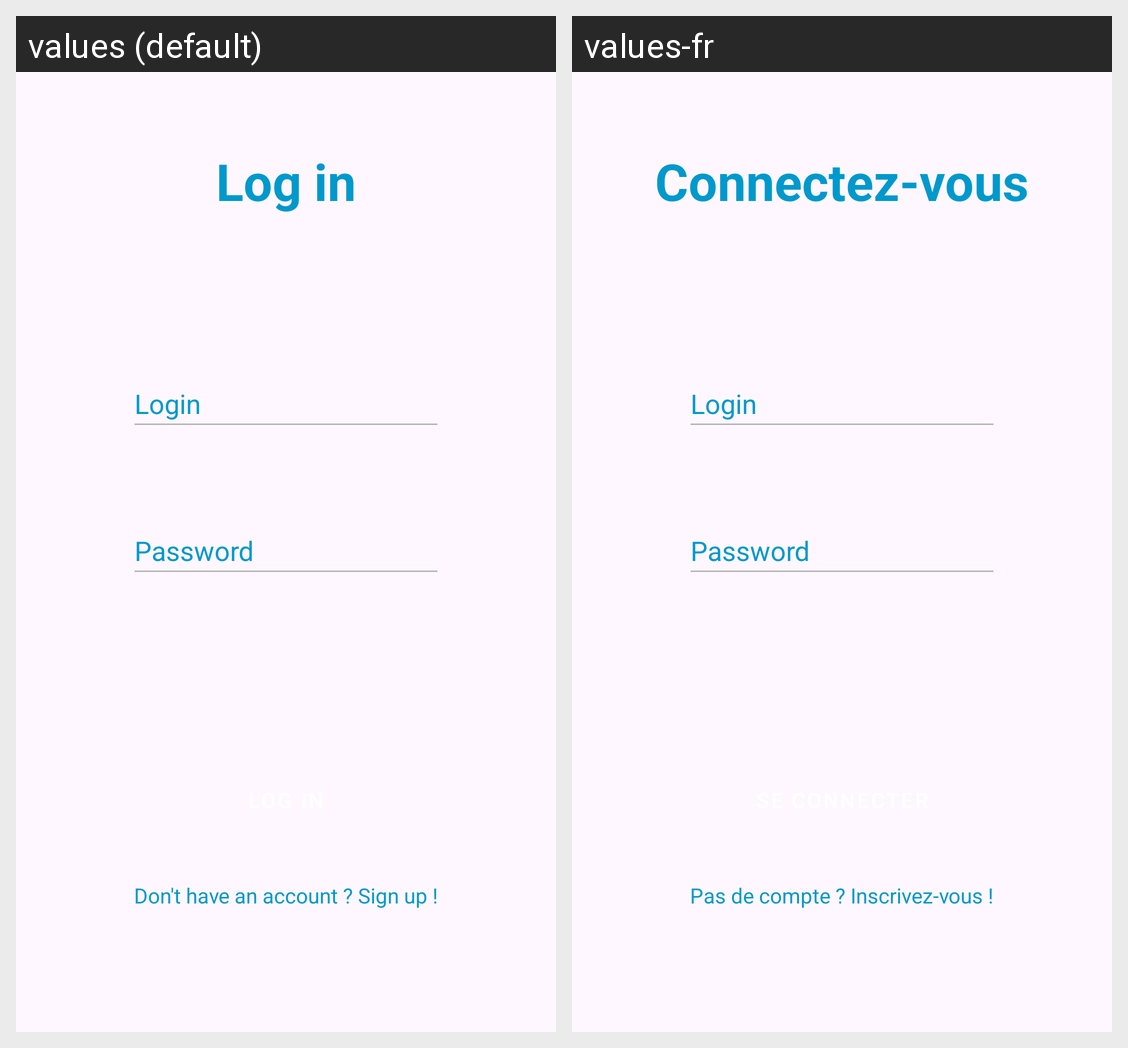

Here is an Android app screen in its default locale and in the app's own translations. Write out the translated-string differences for the strings that appear on this screen.
Android screen res/layout/fragment_login.xml rendered under 2 locales, left to right: values (default), values-fr. Device: Nexus 5 (rendered at 1080×1920; each locale shown at half size, 540×960, under a caption strip naming it); theme Theme.FeedArticlesJetpack.
Strings drawn on this screen, with the default value and each locale's value (text and hints the layout hard-codes, and strings that could not be matched under every locale, appear in the picture but are not listed):

tv_titlePage_login_fragment
  values: Log in
  values-fr: Connectez-vous

et_login_login_fragment
  values: Login
  values-fr: Login

et_password_login_fragment
  values: Password
  values-fr: Password

tv_register_login_fragment
  values: Don't have an account ? Sign up !
  values-fr: Pas de compte ? Inscrivez-vous !
